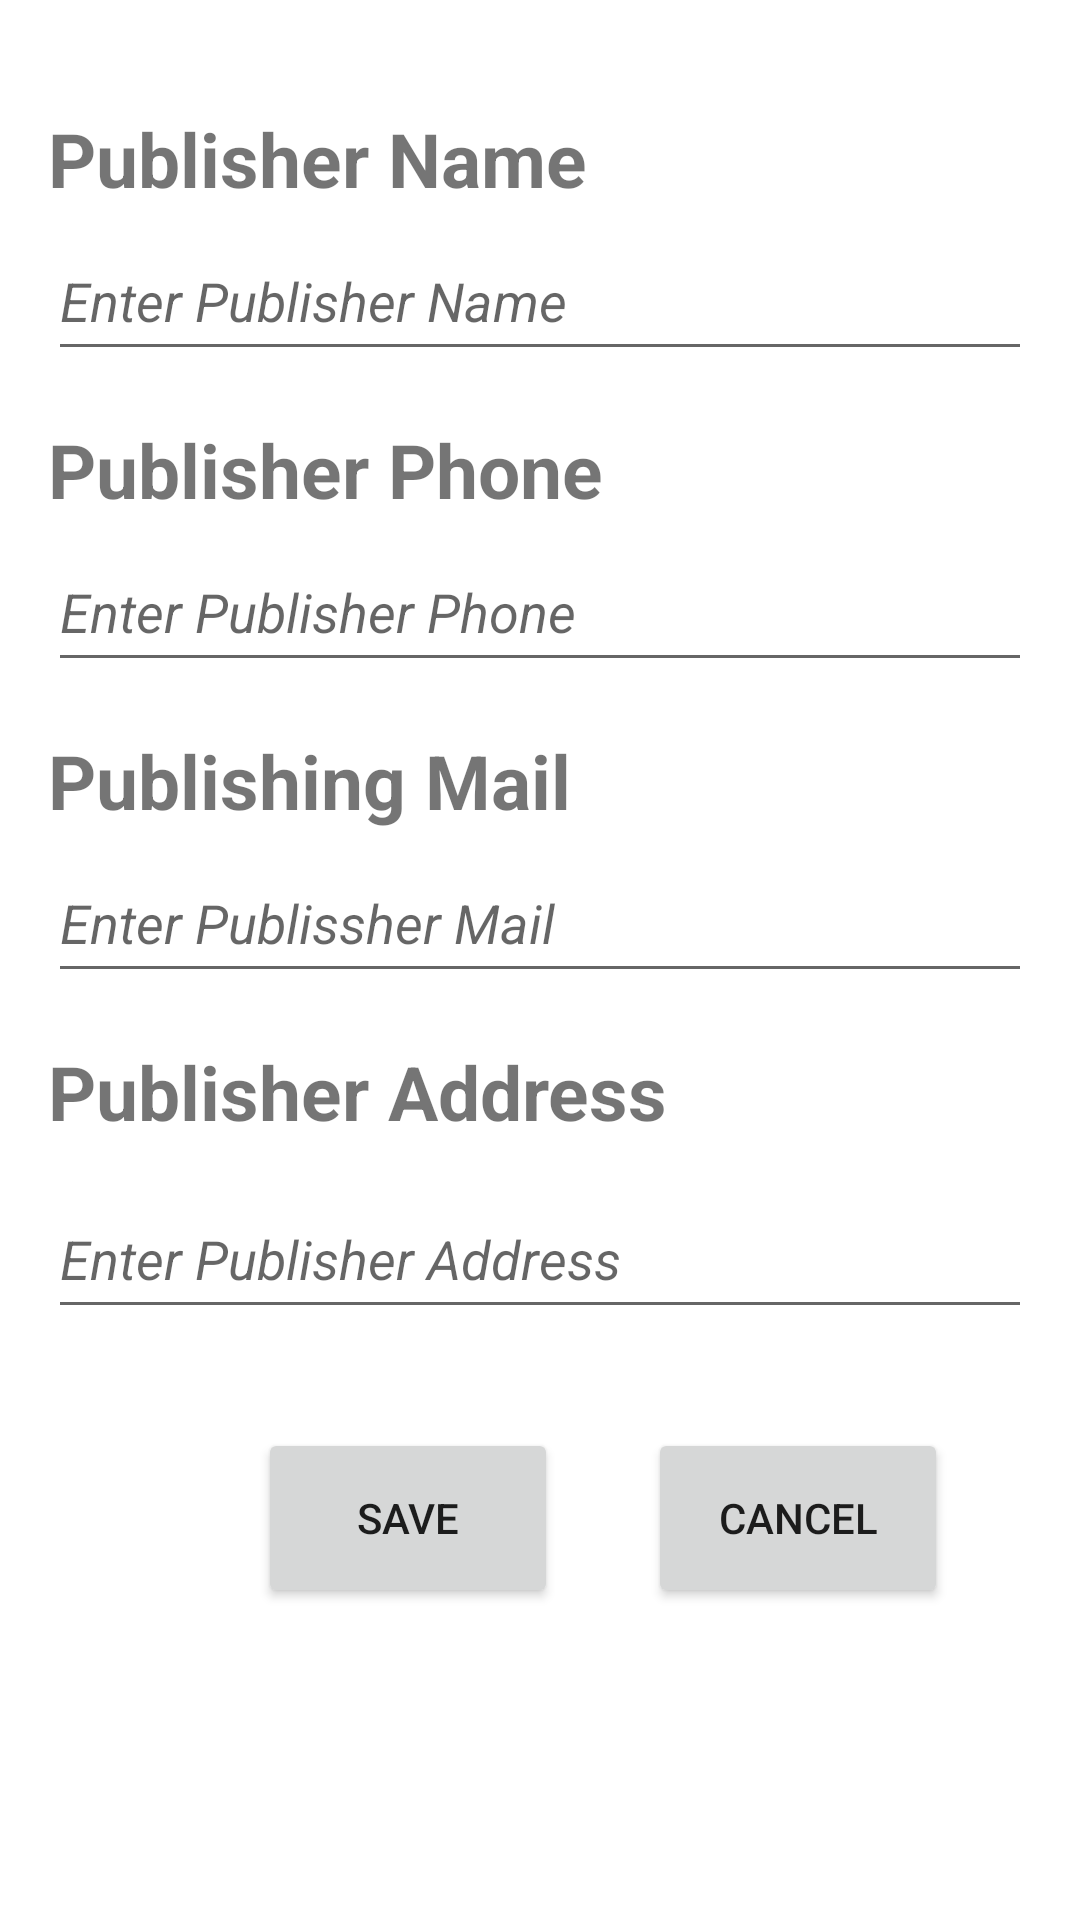

This screen was rendered from an Android layout file. Write that file and the resources it references.
<!-- AndroidManifest.xml: application theme AppTheme -->
<!-- res/layout/activity_edit_publisher.xml -->
<?xml version="1.0" encoding="utf-8"?>
<RelativeLayout xmlns:android="http://schemas.android.com/apk/res/android"
    android:layout_width="match_parent"
    android:layout_height="match_parent"
    android:padding="16dp">


    <TextView
        android:id="@+id/textViewPublisherName_edit"
        android:layout_width="wrap_content"
        android:layout_height="wrap_content"
        android:text="Publisher Name"
        android:textSize="25dp"
        android:textStyle="bold"
        android:layout_marginTop="20dp"/>

    <EditText
        android:id="@+id/editTextPublisherName_edit"
        android:layout_width="1000dp"
        android:layout_height="50dp"
        android:layout_below="@id/textViewPublisherName_edit"
        android:layout_marginTop="4dp"
        android:hint="Enter Publisher Name"
        android:textStyle="italic"/>


    <TextView
        android:id="@+id/textViewPublisherPhone_edit"
        android:layout_width="wrap_content"
        android:layout_height="wrap_content"
        android:text="Publisher Phone"
        android:layout_below="@id/editTextPublisherName_edit"
        android:layout_marginTop="16dp"
        android:textStyle="bold"
        android:textSize="25dp"/>

    <EditText
        android:id="@+id/editTextPublisherPhone_edit"
        android:layout_width="1000dp"
        android:layout_height="50dp"
        android:layout_below="@id/textViewPublisherPhone_edit"
        android:layout_marginTop="4dp"
        android:hint="Enter Publisher Phone"
        android:textStyle="italic"
        />

    
    <TextView
        android:id="@+id/textViewPublishingMail_edit"
        android:layout_width="wrap_content"
        android:layout_height="wrap_content"
        android:text="Publishing Mail"
        android:layout_below="@id/editTextPublisherPhone_edit"
        android:layout_marginTop="16dp"
        android:textStyle="bold"
        android:textSize="25dp"/>

    <EditText
        android:id="@+id/editTextPublisherMail_edit"
        android:layout_width="1000dp"
        android:layout_height="50dp"
        android:layout_below="@id/textViewPublishingMail_edit"
        android:layout_marginTop="4dp"
        android:hint="Enter Publissher Mail"
        android:textStyle="italic"
        />

    <TextView
        android:id="@+id/textViewPublishingAddress_edit"
        android:layout_width="wrap_content"
        android:layout_height="wrap_content"
        android:text="Publisher Address"
        android:layout_below="@id/editTextPublisherMail_edit"
        android:layout_marginTop="16dp"
        android:textStyle="bold"
        android:textSize="25dp"/>

    <EditText
        android:id="@+id/editTextPublisherAddress_edit"
        android:layout_width="1000dp"
        android:layout_height="50dp"
        android:layout_below="@id/textViewPublishingMail_edit"
        android:layout_marginTop="116dp"
        android:hint="Enter Publisher Address"
        android:textStyle="italic" />

    <Button
        android:id="@+id/buttonSave"
        android:layout_width="100dp"
        android:layout_height="60dp"
        android:text="SAVE"
        android:layout_marginTop="460dp"
        android:layout_marginLeft="70dp"
        />


    <Button
        android:id="@+id/buttonCancel"
        android:layout_width="100dp"
        android:layout_height="60dp"
        android:text="CANCEL"
        android:layout_marginLeft="200dp"
        android:layout_marginTop="460dp"
       />

</RelativeLayout>
<!-- resources referenced by this layout -->
<resources>
  <style name="AppTheme" parent="Theme.MaterialComponents.Light.DarkActionBar">
          
          <item name="colorPrimary">@color/colorPrimary</item>
          <item name="colorPrimaryDark">@color/colorPrimaryDark</item>
          <item name="colorAccent">@color/colorAccent</item>
      </style>
  <color name="colorPrimary">#ff7849</color>
  <color name="colorPrimaryDark">#00574B</color>
  <color name="colorAccent">#D81B60</color>
</resources>
